20-way image classification set "split_data" from GitHub (sepehrtaji-dev/Laliga_teams_logo_CNN); label vocabulary: Athletic Bilbao, Atletico Madrid, Barcelona, Celta Vigo, Deportivo Alaves, Espanyol, Getafe, Girona, Las Palmas, Leganes, Mallorca, Osasuna, Rayo Vallecano, Real Betis, Real Madrid, Real Sociedad, Real Valladolid, Sevilla, Valencia, Villarreal.

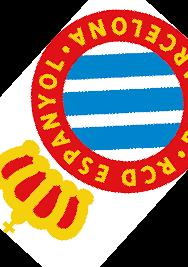
Label: Espanyol

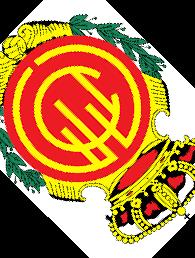
Label: Mallorca

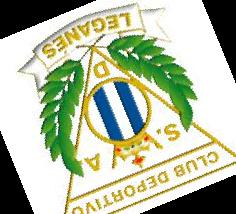
Label: Leganes

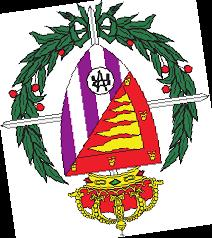
Label: Real Valladolid

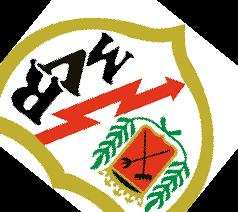
Label: Rayo Vallecano

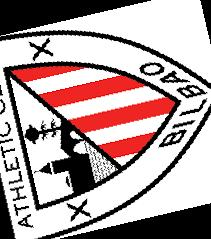
Label: Athletic Bilbao
